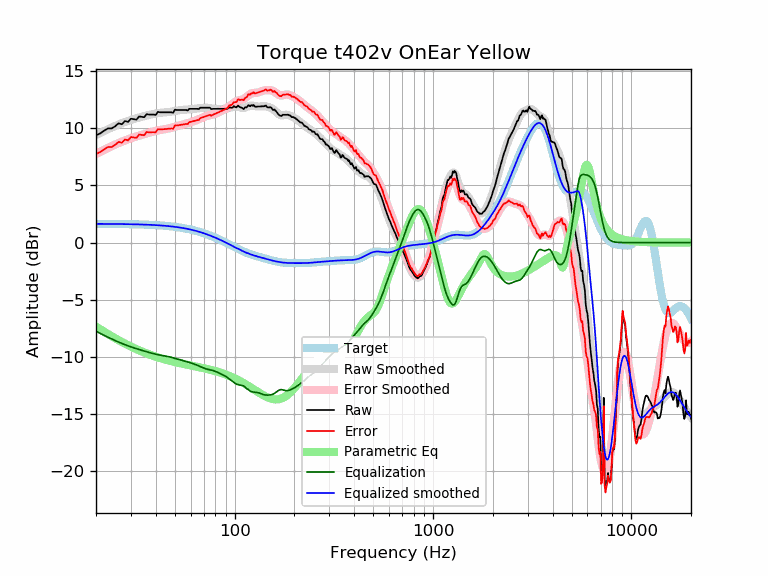

The table this chart was drawn from, first rows:
frequency, raw, error, smoothed, error_smoothed, equalization, parametric_eq, equalized_raw, equalized_smoothed, target
20, 9.40, 7.76, 9.41, 7.77, -7.77, -7.35, 1.63, 1.64, 1.64
21, 9.56, 7.92, 9.59, 7.96, -7.96, -7.59, 1.61, 1.64, 1.64
22, 9.81, 8.17, 9.77, 8.13, -8.13, -7.81, 1.68, 1.64, 1.64
23, 10.00, 8.37, 9.93, 8.29, -8.29, -8.02, 1.71, 1.63, 1.63
24, 10.00, 8.37, 10.08, 8.45, -8.45, -8.21, 1.55, 1.63, 1.63
25, 10.19, 8.56, 10.21, 8.59, -8.59, -8.39, 1.60, 1.63, 1.63
26, 10.45, 8.82, 10.34, 8.72, -8.72, -8.55, 1.73, 1.62, 1.62
27, 10.36, 8.74, 10.46, 8.83, -8.83, -8.71, 1.53, 1.62, 1.62
28, 10.65, 9.03, 10.56, 8.94, -8.94, -8.85, 1.70, 1.62, 1.62
29, 10.57, 8.95, 10.66, 9.04, -9.04, -8.99, 1.52, 1.61, 1.61
30, 10.85, 9.24, 10.74, 9.13, -9.13, -9.11, 1.71, 1.61, 1.61
31, 10.81, 9.20, 10.82, 9.22, -9.22, -9.23, 1.59, 1.60, 1.60
32, 10.77, 9.17, 10.89, 9.29, -9.29, -9.34, 1.47, 1.60, 1.60
33, 11.05, 9.46, 10.96, 9.37, -9.37, -9.44, 1.68, 1.59, 1.59
34, 11.01, 9.43, 11.02, 9.44, -9.44, -9.53, 1.57, 1.58, 1.58
35, 10.98, 9.40, 11.08, 9.50, -9.50, -9.62, 1.48, 1.58, 1.58
36, 11.25, 9.68, 11.13, 9.56, -9.56, -9.71, 1.69, 1.57, 1.57
37, 11.21, 9.65, 11.18, 9.62, -9.62, -9.79, 1.59, 1.56, 1.56
38, 11.21, 9.66, 11.23, 9.68, -9.68, -9.86, 1.53, 1.55, 1.55
39, 11.21, 9.67, 11.27, 9.73, -9.73, -9.93, 1.48, 1.54, 1.54
40, 11.18, 9.65, 11.31, 9.78, -9.78, -9.99, 1.40, 1.53, 1.53
41, 11.45, 9.93, 11.34, 9.82, -9.82, -10.05, 1.63, 1.52, 1.52
42, 11.41, 9.91, 11.36, 9.86, -9.86, -10.11, 1.55, 1.51, 1.51
43, 11.41, 9.92, 11.38, 9.89, -9.89, -10.16, 1.52, 1.49, 1.49
44, 11.41, 9.93, 11.40, 9.92, -9.92, -10.21, 1.49, 1.48, 1.48
45, 11.41, 9.95, 11.41, 9.95, -9.95, -10.26, 1.46, 1.46, 1.46
46, 11.41, 9.96, 11.43, 9.98, -9.98, -10.31, 1.43, 1.45, 1.45
47, 11.41, 9.98, 11.45, 10.02, -10.02, -10.35, 1.40, 1.43, 1.43
48, 11.41, 10.00, 11.47, 10.06, -10.06, -10.39, 1.36, 1.42, 1.42
49, 11.37, 9.97, 11.50, 10.10, -10.10, -10.43, 1.27, 1.40, 1.40
50, 11.64, 10.27, 11.53, 10.15, -10.15, -10.46, 1.50, 1.38, 1.38
51, 11.61, 10.25, 11.55, 10.20, -10.20, -10.50, 1.42, 1.36, 1.36
52, 11.61, 10.27, 11.58, 10.24, -10.24, -10.53, 1.37, 1.34, 1.34
53, 11.61, 10.30, 11.60, 10.28, -10.28, -10.56, 1.33, 1.32, 1.32
54, 11.61, 10.32, 11.61, 10.32, -10.32, -10.60, 1.29, 1.29, 1.29
55, 11.61, 10.34, 11.62, 10.35, -10.35, -10.63, 1.26, 1.27, 1.27
56, 11.61, 10.37, 11.63, 10.39, -10.39, -10.65, 1.23, 1.25, 1.25
57, 11.61, 10.39, 11.64, 10.42, -10.42, -10.68, 1.19, 1.22, 1.22
58, 11.57, 10.38, 11.65, 10.46, -10.46, -10.71, 1.12, 1.19, 1.19
59, 11.71, 10.55, 11.66, 10.50, -10.50, -10.74, 1.22, 1.17, 1.17
60, 11.71, 10.57, 11.68, 10.54, -10.54, -10.76, 1.18, 1.14, 1.14
61, 11.71, 10.60, 11.69, 10.58, -10.58, -10.79, 1.13, 1.11, 1.11
62, 11.71, 10.63, 11.70, 10.62, -10.62, -10.81, 1.09, 1.08, 1.08
63, 11.71, 10.66, 11.71, 10.66, -10.66, -10.84, 1.05, 1.05, 1.05
64, 11.71, 10.69, 11.73, 10.71, -10.71, -10.86, 1.00, 1.02, 1.02
65, 11.71, 10.73, 11.74, 10.76, -10.76, -10.89, 0.96, 0.99, 0.99
66, 11.69, 10.74, 11.76, 10.80, -10.80, -10.91, 0.89, 0.95, 0.95
67, 11.81, 10.89, 11.77, 10.85, -10.85, -10.93, 0.95, 0.92, 0.92
68, 11.81, 10.93, 11.79, 10.90, -10.90, -10.96, 0.91, 0.88, 0.88
69, 11.81, 10.96, 11.80, 10.95, -10.95, -10.98, 0.86, 0.85, 0.85
70, 11.81, 11.00, 11.81, 11.00, -11.00, -11.01, 0.82, 0.81, 0.81
71, 11.81, 11.04, 11.81, 11.04, -11.04, -11.03, 0.78, 0.78, 0.78
72, 11.81, 11.07, 11.81, 11.07, -11.07, -11.06, 0.74, 0.74, 0.74
73, 11.81, 11.11, 11.80, 11.10, -11.10, -11.08, 0.71, 0.70, 0.70
74, 11.81, 11.15, 11.79, 11.12, -11.12, -11.11, 0.69, 0.66, 0.66
75, 11.81, 11.19, 11.77, 11.15, -11.15, -11.13, 0.67, 0.62, 0.62
76, 11.69, 11.11, 11.75, 11.17, -11.17, -11.16, 0.53, 0.59, 0.59
77, 11.71, 11.16, 11.74, 11.19, -11.19, -11.18, 0.52, 0.55, 0.55
78, 11.71, 11.21, 11.72, 11.22, -11.22, -11.21, 0.50, 0.51, 0.51
79, 11.71, 11.25, 11.71, 11.25, -11.25, -11.23, 0.46, 0.47, 0.47
... 553 more rows
